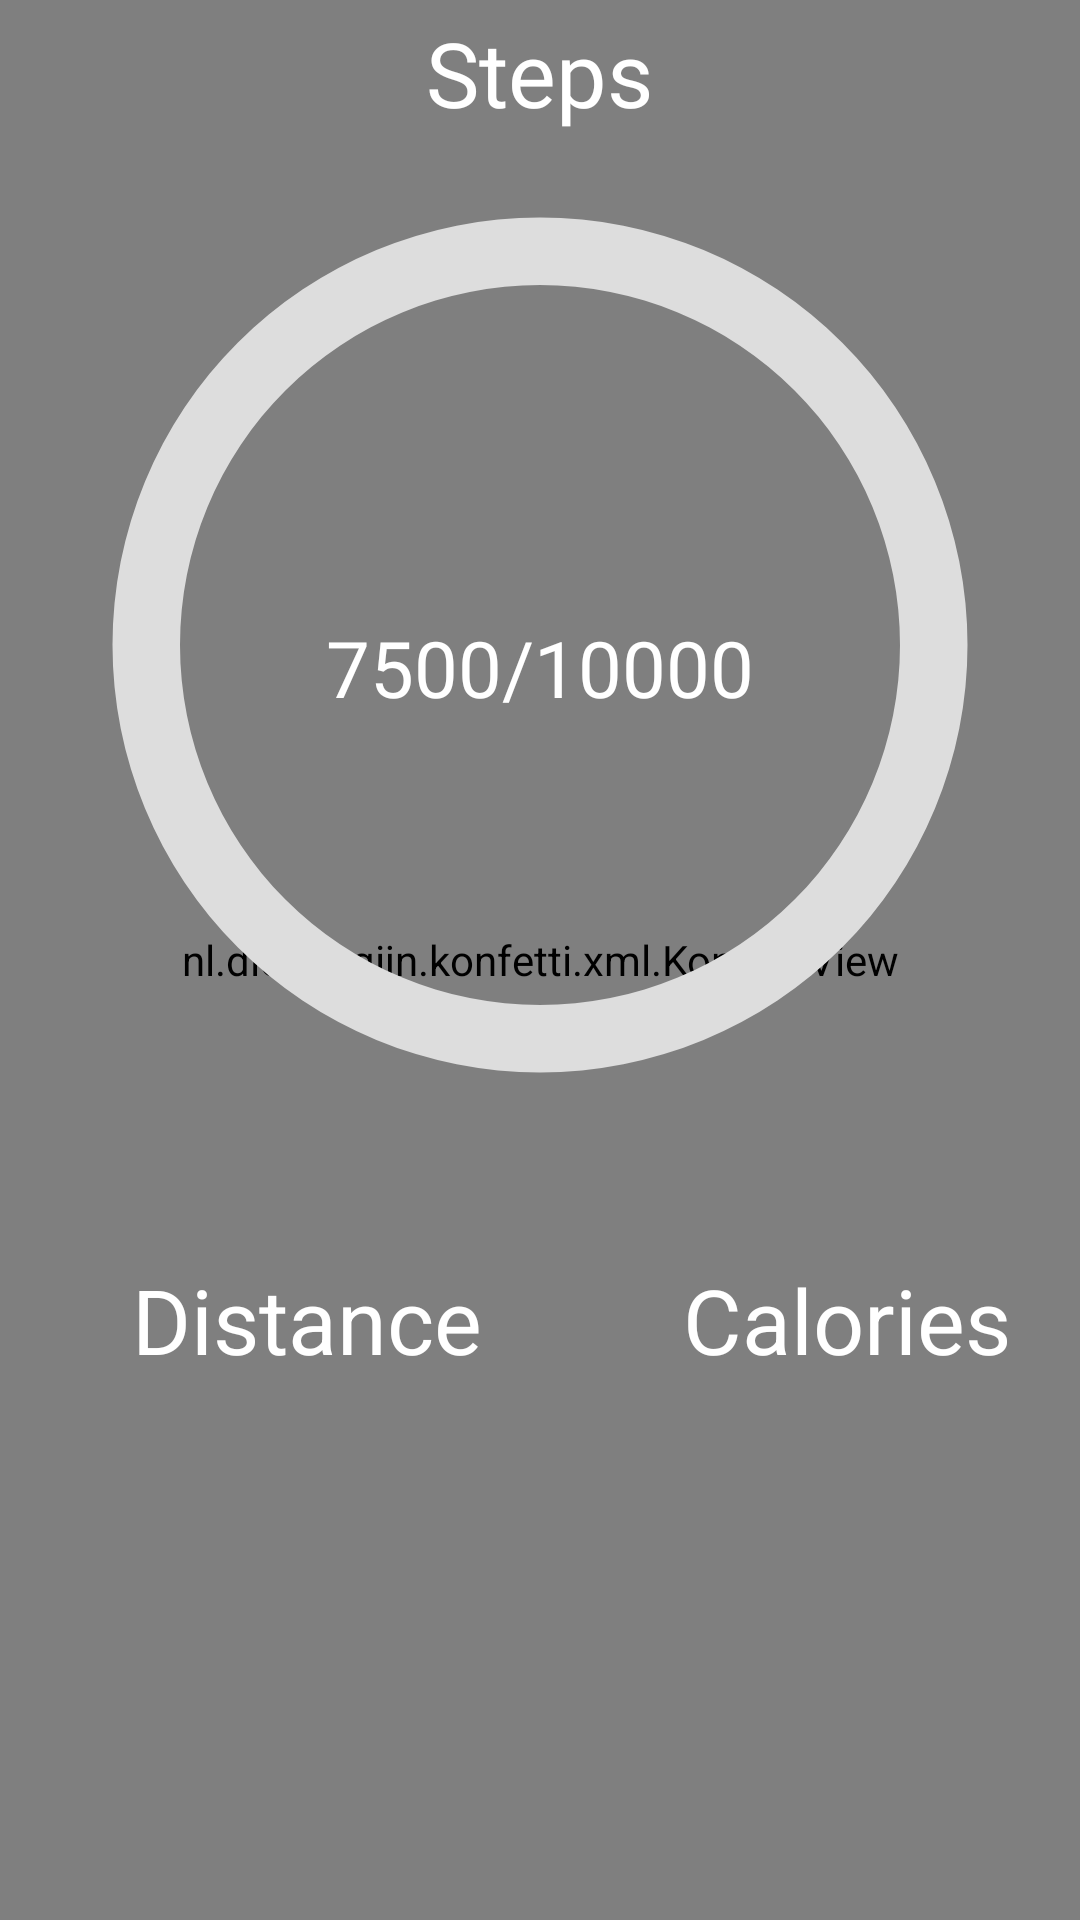

Layout XML and referenced resources for this Android screen:
<!-- AndroidManifest.xml: application theme Theme.ActualLayout -->
<!-- res/layout/fragment_home.xml -->
<?xml version="1.0" encoding="utf-8"?>
<FrameLayout xmlns:android="http://schemas.android.com/apk/res/android"
    xmlns:app="http://schemas.android.com/apk/res-auto"
    xmlns:tools="http://schemas.android.com/tools"
    android:layout_width="match_parent"
    android:layout_height="match_parent"

    android:id="@+id/HomeFragmentLayout"
    tools:context=".CalendarFragment"
    android:background="@color/black">

    

    

    <nl.dionsegijn.konfetti.xml.KonfettiView
        android:id="@+id/konfettiView"
        android:layout_width="match_parent"
        android:layout_height="match_parent"
        app:layout_constraintStart_toStartOf="parent"
        app:layout_constraintTop_toTopOf="parent"

        />

    <TextView
        android:id="@+id/stepsTextView"
        android:layout_width="wrap_content"
        android:layout_height="wrap_content"
        android:layout_gravity="center_horizontal|top"
        android:layout_marginTop="205dp"
        android:fontFamily="@font/akira"
        android:text="7500/10000"
        android:textColor="@color/white"
        android:textSize="26sp" />

    <TextView
        android:id="@+id/textView"
        android:layout_width="wrap_content"
        android:layout_height="wrap_content"
        android:layout_gravity="center_horizontal|top"
        android:layout_marginTop="4dp"
        android:text="Steps"
        android:fontFamily="@font/akira"

        android:textColor="@color/white"
        android:textSize="30sp" />

    <RelativeLayout
        android:layout_width="match_parent"
        android:layout_height="200dp"
        android:layout_marginTop="390dp"
        android:layout_gravity="center_horizontal"
        >
        <TextView
            android:id="@+id/textViewDistance"
            android:layout_height="100dp"
            android:layout_width="205dp"
            android:text="Distance"
            android:textColor="@color/white"
            android:gravity="center"
            android:layout_gravity="center_vertical"
            android:textSize="30dp"

            />

        <TextView
            android:id="@+id/textViewActualDistance"
            android:layout_height="100dp"
            android:layout_width="205dp"
            android:layout_marginTop="50dp"
            android:textColor="@color/grey_500"
            android:gravity="center"
            android:layout_gravity="center_vertical"
            android:textSize="30dp"
            />

        <TextView
            android:id="@+id/textViewCalories"
            android:layout_width="205dp"
            android:layout_height="100dp"
            android:layout_marginLeft="205dp"
            android:text="Calories"
            android:textColor="@color/white"
            android:gravity="center"
            android:layout_gravity="center_vertical"
            android:textSize="30dp"

            />

        <TextView
            android:id="@+id/textViewActualCalories"
            android:layout_height="100dp"
            android:layout_width="205dp"
            android:layout_marginTop="50dp"
            android:layout_marginLeft="205dp"
            android:textColor="@color/grey_500"
            android:gravity="center"
            android:layout_gravity="center_vertical"
            android:textSize="30dp"
            />



    </RelativeLayout>


    <ProgressBar
        android:id="@+id/home_progress_bar"
        style="@style/CircularProgressBar"
        android:layout_width="match_parent"
        android:layout_height="430dp"
        android:visibility="visible" />

</FrameLayout>
<!-- resources referenced by this layout -->
<resources>
  <color name="black">#FF000000</color>
  <color name="grey_500">#FF9E9E9E</color>
  <color name="white">#FFFFFFFF</color>
  <style name="CircularProgressBar">
          <item name="android:indeterminateOnly">false</item>
          <item name="android:progressDrawable">@drawable/draw_progress</item>
      </style>
  <style name="Theme.ActualLayout" parent="Theme.MaterialComponents.DayNight.NoActionBar">
          
          <item name="colorPrimary">@color/black</item>
          <item name="colorPrimaryVariant">@color/black</item>
          <item name="colorOnPrimary">@color/white</item>
          
          <item name="colorSecondary">@color/teal_200</item>
          <item name="colorSecondaryVariant">@color/teal_700</item>
          <item name="colorOnSecondary">@color/black</item>
          
          <item name="android:statusBarColor">?attr/colorPrimaryVariant</item>
          
      </style>
  <!-- drawable draw_progress (drawable) -->
  <?xml version="1.0" encoding="utf-8"?>
  <layer-list xmlns:android="http://schemas.android.com/apk/res/android">
  
      <item>
          <shape
              android:shape="ring"
              android:thicknessRatio="16"
              android:useLevel="false">
              <solid android:color="#DDD" />
          </shape>
      </item>
      <item>
          <rotate
              android:fromDegrees="270"
              android:toDegrees="270">
              <shape
                  android:shape="ring"
                  android:thicknessRatio="16"
                  android:useLevel="true">
                  <gradient
                      android:endColor="#00FF00"
                      android:centerColor="#20B1FF"
                      android:startColor="#DC143C"
                      android:type="sweep" />
              </shape>
          </rotate>
      </item>
  </layer-list>
  <color name="teal_200">#FF03DAC5</color>
  <color name="teal_700">#FF018786</color>
</resources>
